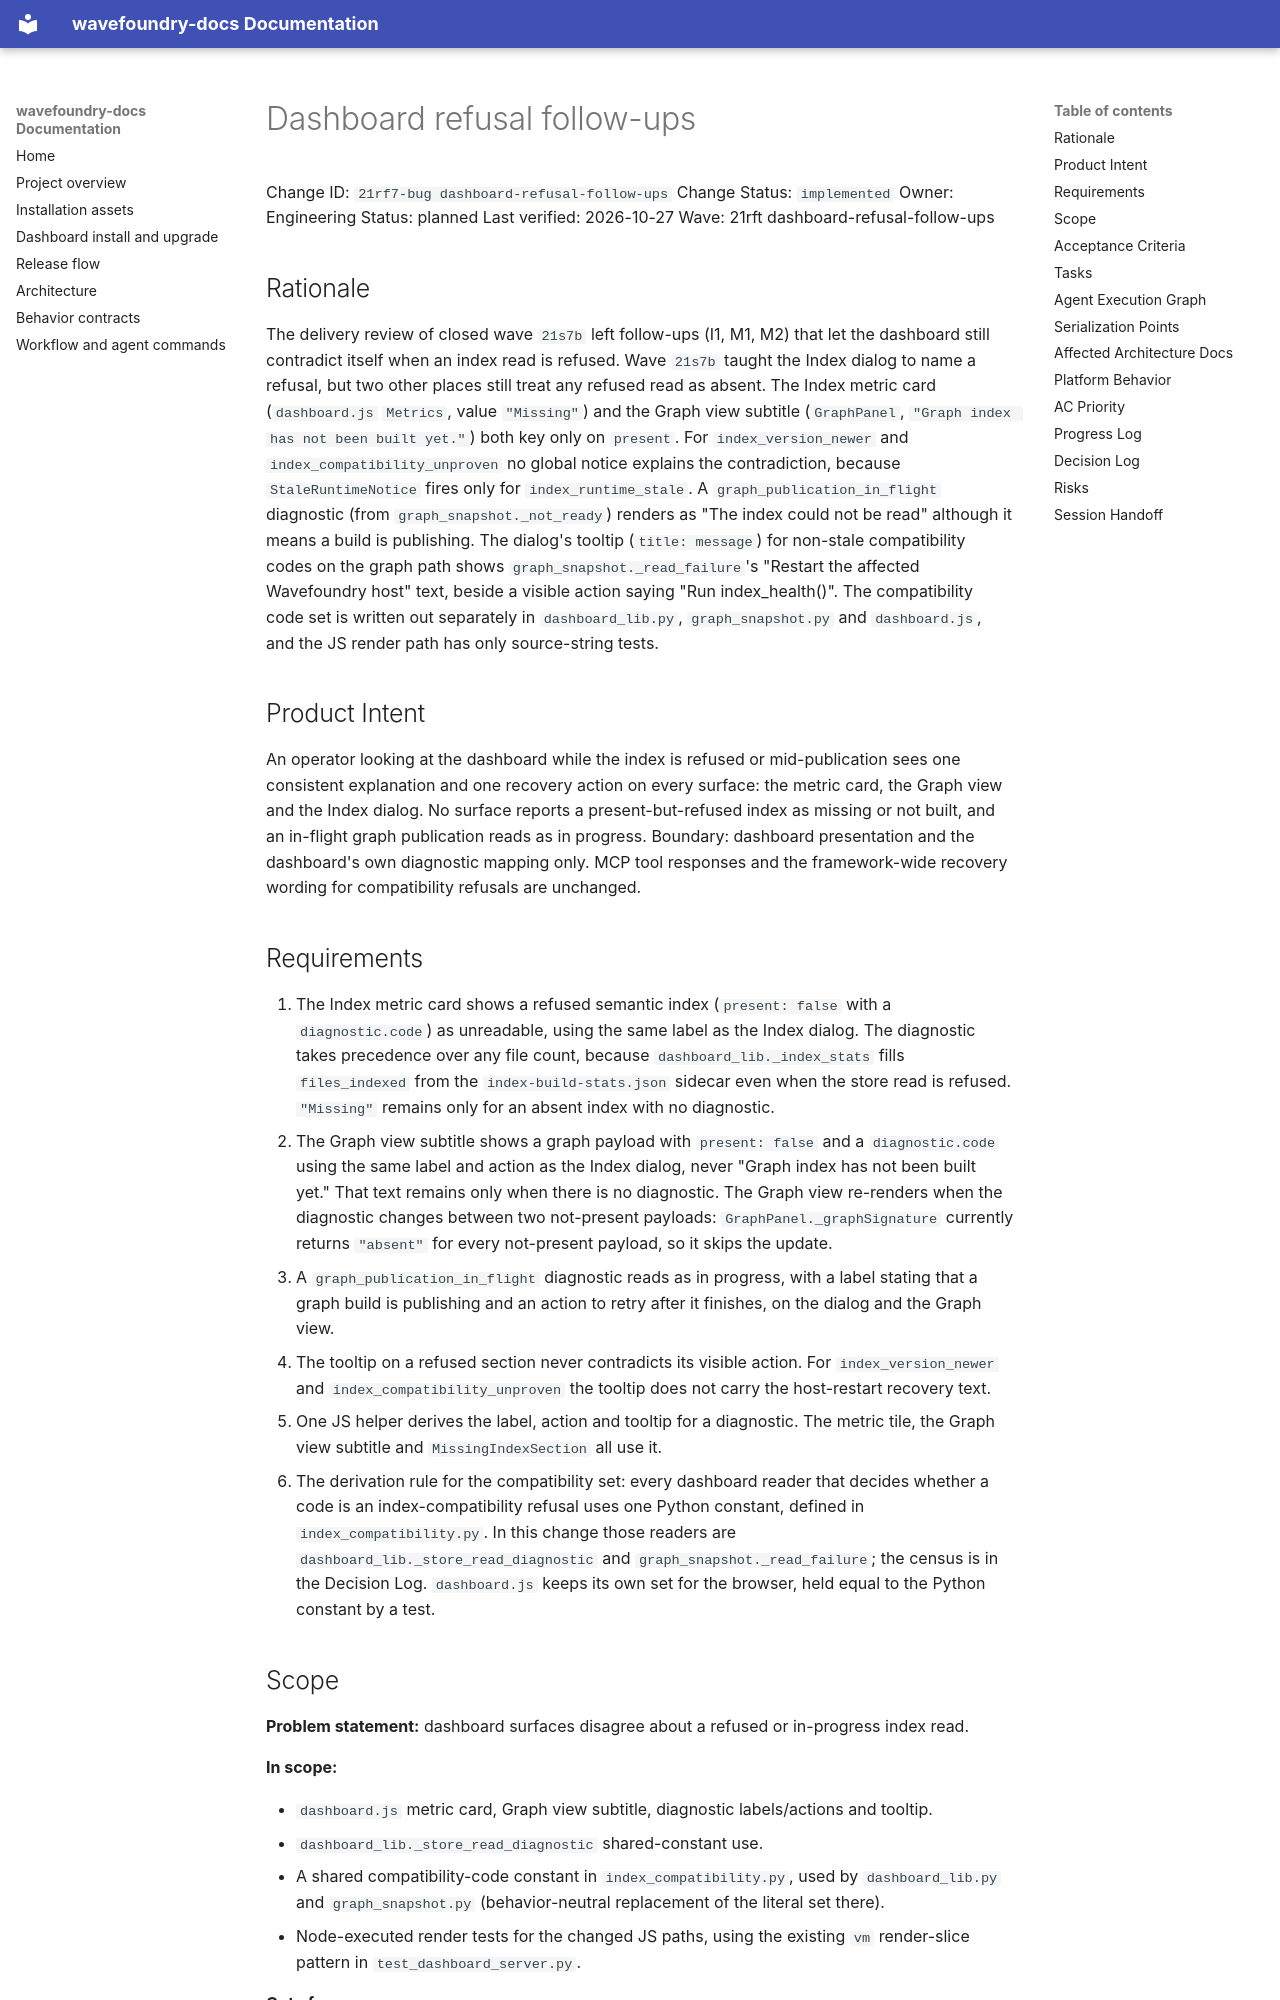

repository: coryhacking/wavefoundry · page: waves/21rft dashboard-refusal-follow-ups/21rf7-bug dashboard-refusal-follow-ups/index.html · generator: mkdocs

# Dashboard refusal follow-ups

Change ID: `21rf7-bug dashboard-refusal-follow-ups`
Change Status: `implemented`
Owner: Engineering
Status: planned
Last verified: 2026-10-27
Wave: 21rft dashboard-refusal-follow-ups

## Rationale

The delivery review of closed wave `21s7b` left follow-ups (I1, M1, M2) that let the dashboard still contradict itself when an index read is refused. Wave `21s7b` taught the Index dialog to name a refusal, but two other places still treat any refused read as absent. The Index metric card (`dashboard.js` `Metrics`, value `"Missing"`) and the Graph view subtitle (`GraphPanel`, `"Graph index has not been built yet."`) both key only on `present`. For `index_version_newer` and `index_compatibility_unproven` no global notice explains the contradiction, because `StaleRuntimeNotice` fires only for `index_runtime_stale`. A `graph_publication_in_flight` diagnostic (from `graph_snapshot._not_ready`) renders as "The index could not be read" although it means a build is publishing. The dialog's tooltip (`title: message`) for non-stale compatibility codes on the graph path shows `graph_snapshot._read_failure`'s "Restart the affected Wavefoundry host" text, beside a visible action saying "Run index_health()". The compatibility code set is written out separately in `dashboard_lib.py`, `graph_snapshot.py` and `dashboard.js`, and the JS render path has only source-string tests.

## Product Intent

An operator looking at the dashboard while the index is refused or mid-publication sees one consistent explanation and one recovery action on every surface: the metric card, the Graph view and the Index dialog. No surface reports a present-but-refused index as missing or not built, and an in-flight graph publication reads as in progress. Boundary: dashboard presentation and the dashboard's own diagnostic mapping only. MCP tool responses and the framework-wide recovery wording for compatibility refusals are unchanged.

## Requirements

1. The Index metric card shows a refused semantic index (`present: false` with a `diagnostic.code`) as unreadable, using the same label as the Index dialog. The diagnostic takes precedence over any file count, because `dashboard_lib._index_stats` fills `files_indexed` from the `index-build-stats.json` sidecar even when the store read is refused. `"Missing"` remains only for an absent index with no diagnostic.
2. The Graph view subtitle shows a graph payload with `present: false` and a `diagnostic.code` using the same label and action as the Index dialog, never "Graph index has not been built yet." That text remains only when there is no diagnostic. The Graph view re-renders when the diagnostic changes between two not-present payloads: `GraphPanel._graphSignature` currently returns `"absent"` for every not-present payload, so it skips the update.
3. A `graph_publication_in_flight` diagnostic reads as in progress, with a label stating that a graph build is publishing and an action to retry after it finishes, on the dialog and the Graph view.
4. The tooltip on a refused section never contradicts its visible action. For `index_version_newer` and `index_compatibility_unproven` the tooltip does not carry the host-restart recovery text.
5. One JS helper derives the label, action and tooltip for a diagnostic. The metric tile, the Graph view subtitle and `MissingIndexSection` all use it.
6. The derivation rule for the compatibility set: every dashboard reader that decides whether a code is an index-compatibility refusal uses one Python constant, defined in `index_compatibility.py`. In this change those readers are `dashboard_lib._store_read_diagnostic` and `graph_snapshot._read_failure`; the census is in the Decision Log. `dashboard.js` keeps its own set for the browser, held equal to the Python constant by a test.
